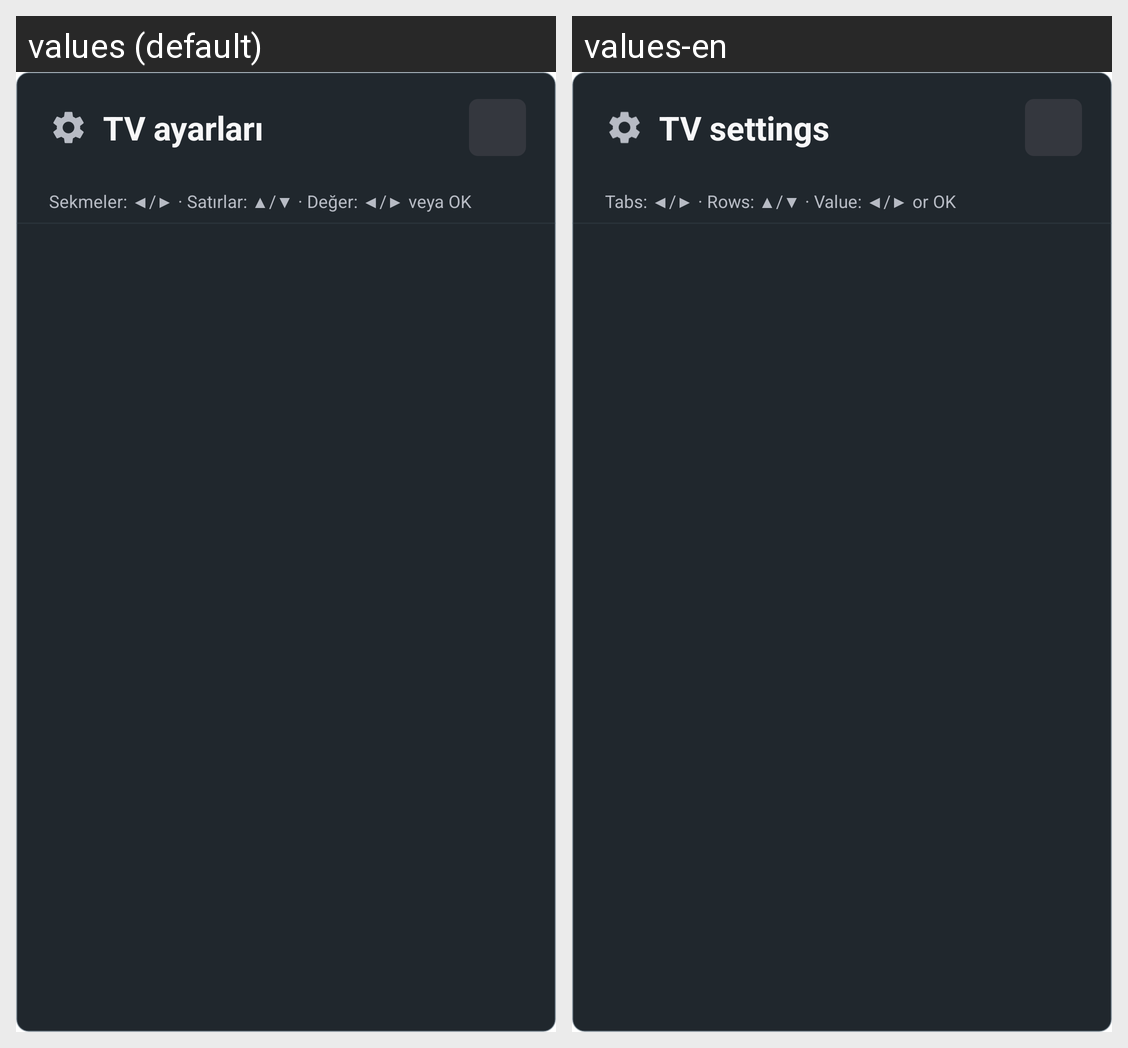

Here is an Android app screen in its default locale and in the app's own translations. Write out the translated-string differences for the strings that appear on this screen.
Android screen res/layout/activity_display_settings.xml rendered under 2 locales, left to right: values (default), values-en. Device: Nexus 5 (rendered at 1080×1920; each locale shown at half size, 540×960, under a caption strip naming it); theme Theme.TVApp.SettingsOverlay.
Strings drawn on this screen, with the default value and each locale's value (text and hints the layout hard-codes, and strings that could not be matched under every locale, appear in the picture but are not listed):

settings_title
  values: TV ayarları
  values-en: TV settings

settings_remote_hint
  values: Sekmeler: ◀/▶ · Satırlar: ▲/▼ · Değer: ◀/▶ veya OK
  values-en: Tabs: ◀/▶ · Rows: ▲/▼ · Value: ◀/▶ or OK
